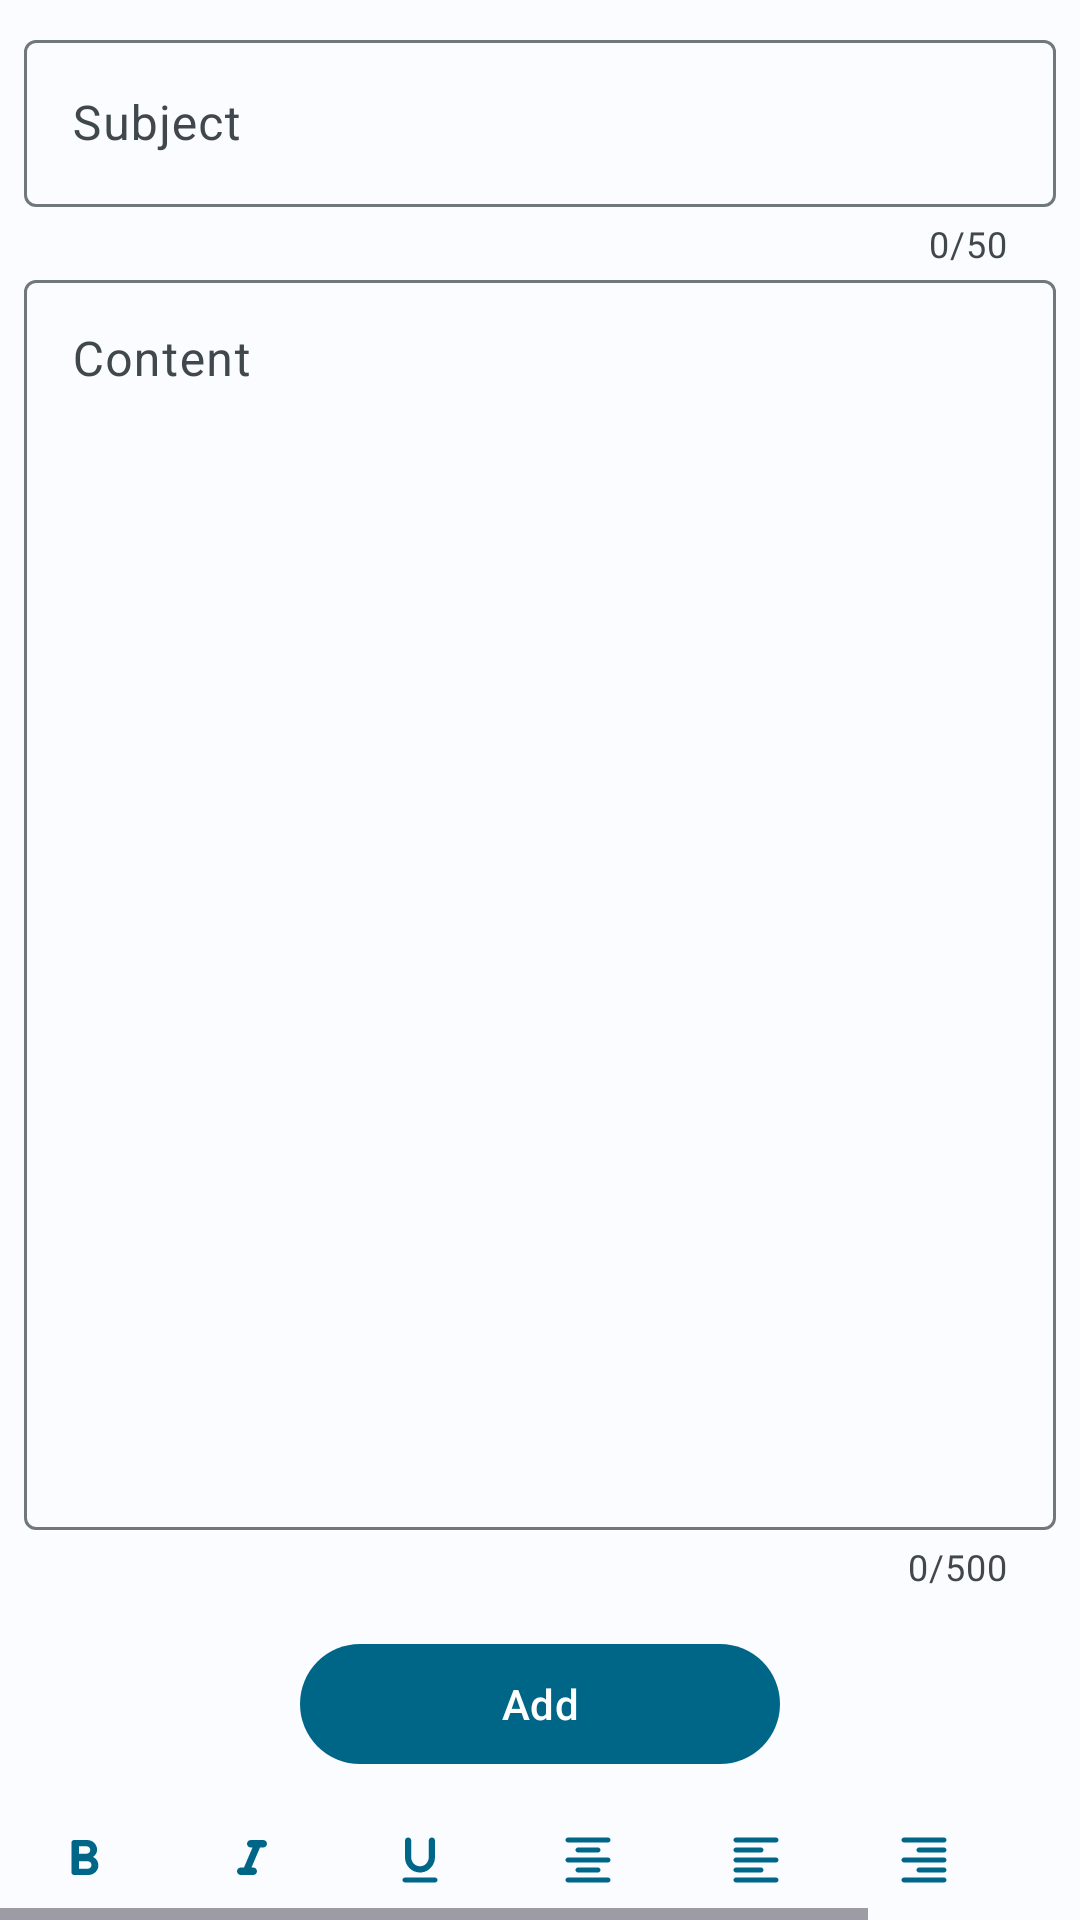

Here is an Android app screen rendered from its layout file. Give the layout XML and the strings, colors and styles it references.
<!-- AndroidManifest.xml: application theme Theme.LangNoteNative -->
<!-- res/layout/fragment_add_note.xml -->
<?xml version="1.0" encoding="utf-8"?>
<androidx.constraintlayout.widget.ConstraintLayout xmlns:android="http://schemas.android.com/apk/res/android"
    xmlns:app="http://schemas.android.com/apk/res-auto"
    xmlns:tools="http://schemas.android.com/tools"
    android:layout_width="match_parent"
    android:layout_height="match_parent"
    tools:context=".ui.home.AddNoteFragment">

    <LinearLayout
        android:id="@+id/form"
        android:layout_width="match_parent"
        android:layout_height="match_parent"
        android:orientation="vertical"
        android:padding="8dp">

        <com.google.android.material.textfield.TextInputLayout
            android:id="@+id/subj_f"
            style="@style/ThemeOverlay.Material3.TextInputEditText.FilledBox"
            android:layout_width="match_parent"
            android:layout_height="80dp"
            android:hint="@string/subject"
            app:counterEnabled="true"
            app:counterMaxLength="50">

            <com.google.android.material.textfield.TextInputEditText
                android:id="@+id/subj_edit_text"
                android:layout_width="match_parent"
                android:layout_height="wrap_content"
                android:lines="1" />
        </com.google.android.material.textfield.TextInputLayout>

        <com.google.android.material.textfield.TextInputLayout
            android:id="@+id/cont_f"
            style="@style/ThemeOverlay.Material3.TextInputEditText.FilledBox"
            android:layout_width="match_parent"
            android:layout_height="450dp"
            android:hint="@string/content"
            app:counterEnabled="true"
            app:counterMaxLength="500">

            <com.google.android.material.textfield.TextInputEditText
                android:id="@+id/cont_edit_text"
                android:layout_width="match_parent"
                android:layout_height="wrap_content"
                android:gravity="top"
                android:inputType="textMultiLine"
                android:lines="20" />
        </com.google.android.material.textfield.TextInputLayout>
    </LinearLayout>

    <com.google.android.material.button.MaterialButton
        android:id="@+id/add_btn"
        android:layout_width="match_parent"
        android:layout_height="48dp"
        android:layout_marginHorizontal="100dp"
        android:text="@string/add"
        app:layout_constraintBottom_toTopOf="@id/sp_bar" />

    <HorizontalScrollView
        android:id="@+id/sp_bar"
        style="@style/ModalBottomSheetDialog"
        android:layout_width="match_parent"
        android:layout_height="48dp"
        android:layout_gravity="bottom"
        app:layout_constraintBottom_toBottomOf="parent">

        <LinearLayout

            android:layout_width="wrap_content"
            android:layout_height="60dp"
            android:elevation="0dp"
            android:orientation="horizontal"
            app:layout_behavior="com.google.android.material.bottomsheet.BottomSheetBehavior">

            <com.google.android.material.button.MaterialButton
                android:id="@+id/bold_btn"
                style="@style/Widget.Material3.Button.IconButton"
                android:layout_width="48dp"
                android:layout_height="48dp"
                android:layout_margin="4dp"
                android:contentDescription="@string/btn"
                app:icon="@drawable/round_format_bold_24" />

            <com.google.android.material.button.MaterialButton
                android:id="@+id/italic_btn"
                style="@style/Widget.Material3.Button.IconButton"
                android:layout_width="48dp"
                android:layout_height="48dp"
                android:layout_margin="4dp"
                android:contentDescription="@string/btn"
                app:icon="@drawable/round_format_italic_24" />

            <com.google.android.material.button.MaterialButton
                android:id="@+id/underline_btn"
                style="@style/Widget.Material3.Button.IconButton"
                android:layout_width="48dp"
                android:layout_height="48dp"
                android:layout_margin="4dp"
                android:contentDescription="@string/btn"
                app:icon="@drawable/round_format_underlined_24" />

            <com.google.android.material.button.MaterialButton
                android:id="@+id/centered_btn"
                style="@style/Widget.Material3.Button.IconButton"
                android:layout_width="48dp"
                android:layout_height="48dp"
                android:layout_margin="4dp"
                android:contentDescription="@string/btn"
                app:icon="@drawable/round_format_align_center_24" />

            <com.google.android.material.button.MaterialButton
                android:id="@+id/left_btn"
                style="@style/Widget.Material3.Button.IconButton"
                android:layout_width="48dp"
                android:layout_height="48dp"
                android:layout_margin="4dp"
                android:contentDescription="@string/btn"
                app:icon="@drawable/round_format_align_left_24" />

            <com.google.android.material.button.MaterialButton
                android:id="@+id/right_btn"
                style="@style/Widget.Material3.Button.IconButton"
                android:layout_width="48dp"
                android:layout_height="48dp"
                android:layout_margin="4dp"
                android:contentDescription="@string/btn"
                app:icon="@drawable/round_format_align_right_24" />

            <com.google.android.material.button.MaterialButton
                android:id="@+id/add_img_btn"
                style="@style/Widget.Material3.Button.IconButton"
                android:layout_width="48dp"
                android:layout_height="48dp"
                android:layout_margin="4dp"
                android:contentDescription="@string/btn"
                app:icon="@drawable/round_insert_photo_24" />

            <com.google.android.material.button.MaterialButton
                android:id="@+id/adjust_color_btn"
                style="@style/Widget.Material3.Button.IconButton"
                android:layout_width="48dp"
                android:layout_height="48dp"
                android:layout_margin="4dp"
                android:contentDescription="@string/btn"
                app:icon="@drawable/round_format_color_text_24" />
        </LinearLayout>
    </HorizontalScrollView>
</androidx.constraintlayout.widget.ConstraintLayout>
<!-- resources referenced by this layout -->
<resources>
  <!-- drawable round_format_bold_24 (drawable) -->
  <vector android:height="24dp" android:tint="#000000"
      android:viewportHeight="24" android:viewportWidth="24"
      android:width="24dp" xmlns:android="http://schemas.android.com/apk/res/android">
      <path android:fillColor="@android:color/white" android:pathData="M15.6,10.79c0.97,-0.67 1.65,-1.77 1.65,-2.79 0,-2.26 -1.75,-4 -4,-4L8,4c-0.55,0 -1,0.45 -1,1v12c0,0.55 0.45,1 1,1h5.78c2.07,0 3.96,-1.69 3.97,-3.77 0.01,-1.53 -0.85,-2.84 -2.15,-3.44zM10,6.5h3c0.83,0 1.5,0.67 1.5,1.5s-0.67,1.5 -1.5,1.5h-3v-3zM13.5,15.5L10,15.5v-3h3.5c0.83,0 1.5,0.67 1.5,1.5s-0.67,1.5 -1.5,1.5z"/>
  </vector>
  <!-- drawable round_format_italic_24 (drawable) -->
  <vector android:height="24dp" android:tint="#000000"
      android:viewportHeight="24" android:viewportWidth="24"
      android:width="24dp" xmlns:android="http://schemas.android.com/apk/res/android">
      <path android:fillColor="@android:color/white" android:pathData="M10,5.5c0,0.83 0.67,1.5 1.5,1.5h0.71l-3.42,8H7.5c-0.83,0 -1.5,0.67 -1.5,1.5S6.67,18 7.5,18h5c0.83,0 1.5,-0.67 1.5,-1.5s-0.67,-1.5 -1.5,-1.5h-0.71l3.42,-8h1.29c0.83,0 1.5,-0.67 1.5,-1.5S17.33,4 16.5,4h-5c-0.83,0 -1.5,0.67 -1.5,1.5z"/>
  </vector>
  <!-- drawable round_format_underlined_24 (drawable) -->
  <vector android:height="24dp" android:tint="#000000"
      android:viewportHeight="24" android:viewportWidth="24"
      android:width="24dp" xmlns:android="http://schemas.android.com/apk/res/android">
      <path android:fillColor="@android:color/white" android:pathData="M12.79,16.95c3.03,-0.39 5.21,-3.11 5.21,-6.16V4.25C18,3.56 17.44,3 16.75,3s-1.25,0.56 -1.25,1.25v6.65c0,1.67 -1.13,3.19 -2.77,3.52 -2.25,0.47 -4.23,-1.25 -4.23,-3.42V4.25C8.5,3.56 7.94,3 7.25,3S6,3.56 6,4.25V11c0,3.57 3.13,6.42 6.79,5.95zM5,20c0,0.55 0.45,1 1,1h12c0.55,0 1,-0.45 1,-1s-0.45,-1 -1,-1H6c-0.55,0 -1,0.45 -1,1z"/>
  </vector>
  <string name="add">Add</string>
  <string name="btn">Button</string>
  <string name="content">Content</string>
  <string name="subject">Subject</string>
  <style name="ModalBottomSheetDialog" parent="Widget.MaterialComponents.BottomSheet">
          <item name="elevation">
              0dp
          </item>
      </style>
  <color name="md_theme_dark_primary">#76D1FF</color>
  <color name="md_theme_dark_onPrimary">#003548</color>
  <color name="md_theme_dark_primaryContainer">#004D67</color>
  <color name="md_theme_dark_onPrimaryContainer">#C2E8FF</color>
  <color name="md_theme_dark_secondary">#B5C9D7</color>
  <color name="md_theme_dark_onSecondary">#20333D</color>
  <color name="md_theme_dark_secondaryContainer">#364954</color>
  <color name="md_theme_dark_onSecondaryContainer">#D1E5F3</color>
  <color name="md_theme_dark_tertiary">#C9C1EA</color>
  <color name="md_theme_dark_onTertiary">#312C4C</color>
  <color name="md_theme_dark_tertiaryContainer">#484364</color>
  <color name="md_theme_dark_onTertiaryContainer">#E5DEFF</color>
  <color name="md_theme_dark_error">#FFB4AB</color>
  <color name="md_theme_dark_errorContainer">#93000A</color>
  <color name="md_theme_dark_onError">#690005</color>
  <color name="md_theme_dark_onErrorContainer">#FFDAD6</color>
  <color name="md_theme_dark_background">#001F2A</color>
  <color name="md_theme_dark_onBackground">#BFE9FF</color>
  <color name="md_theme_dark_surface">#001F2A</color>
  <color name="md_theme_dark_onSurface">#BFE9FF</color>
  <color name="md_theme_dark_surfaceVariant">#40484D</color>
  <color name="md_theme_dark_onSurfaceVariant">#C0C7CD</color>
  <color name="md_theme_dark_outline">#8A9297</color>
  <color name="md_theme_dark_inverseOnSurface">#001F2A</color>
  <color name="md_theme_dark_inverseSurface">#BFE9FF</color>
  <color name="md_theme_dark_inversePrimary">#006688</color>
</resources>
